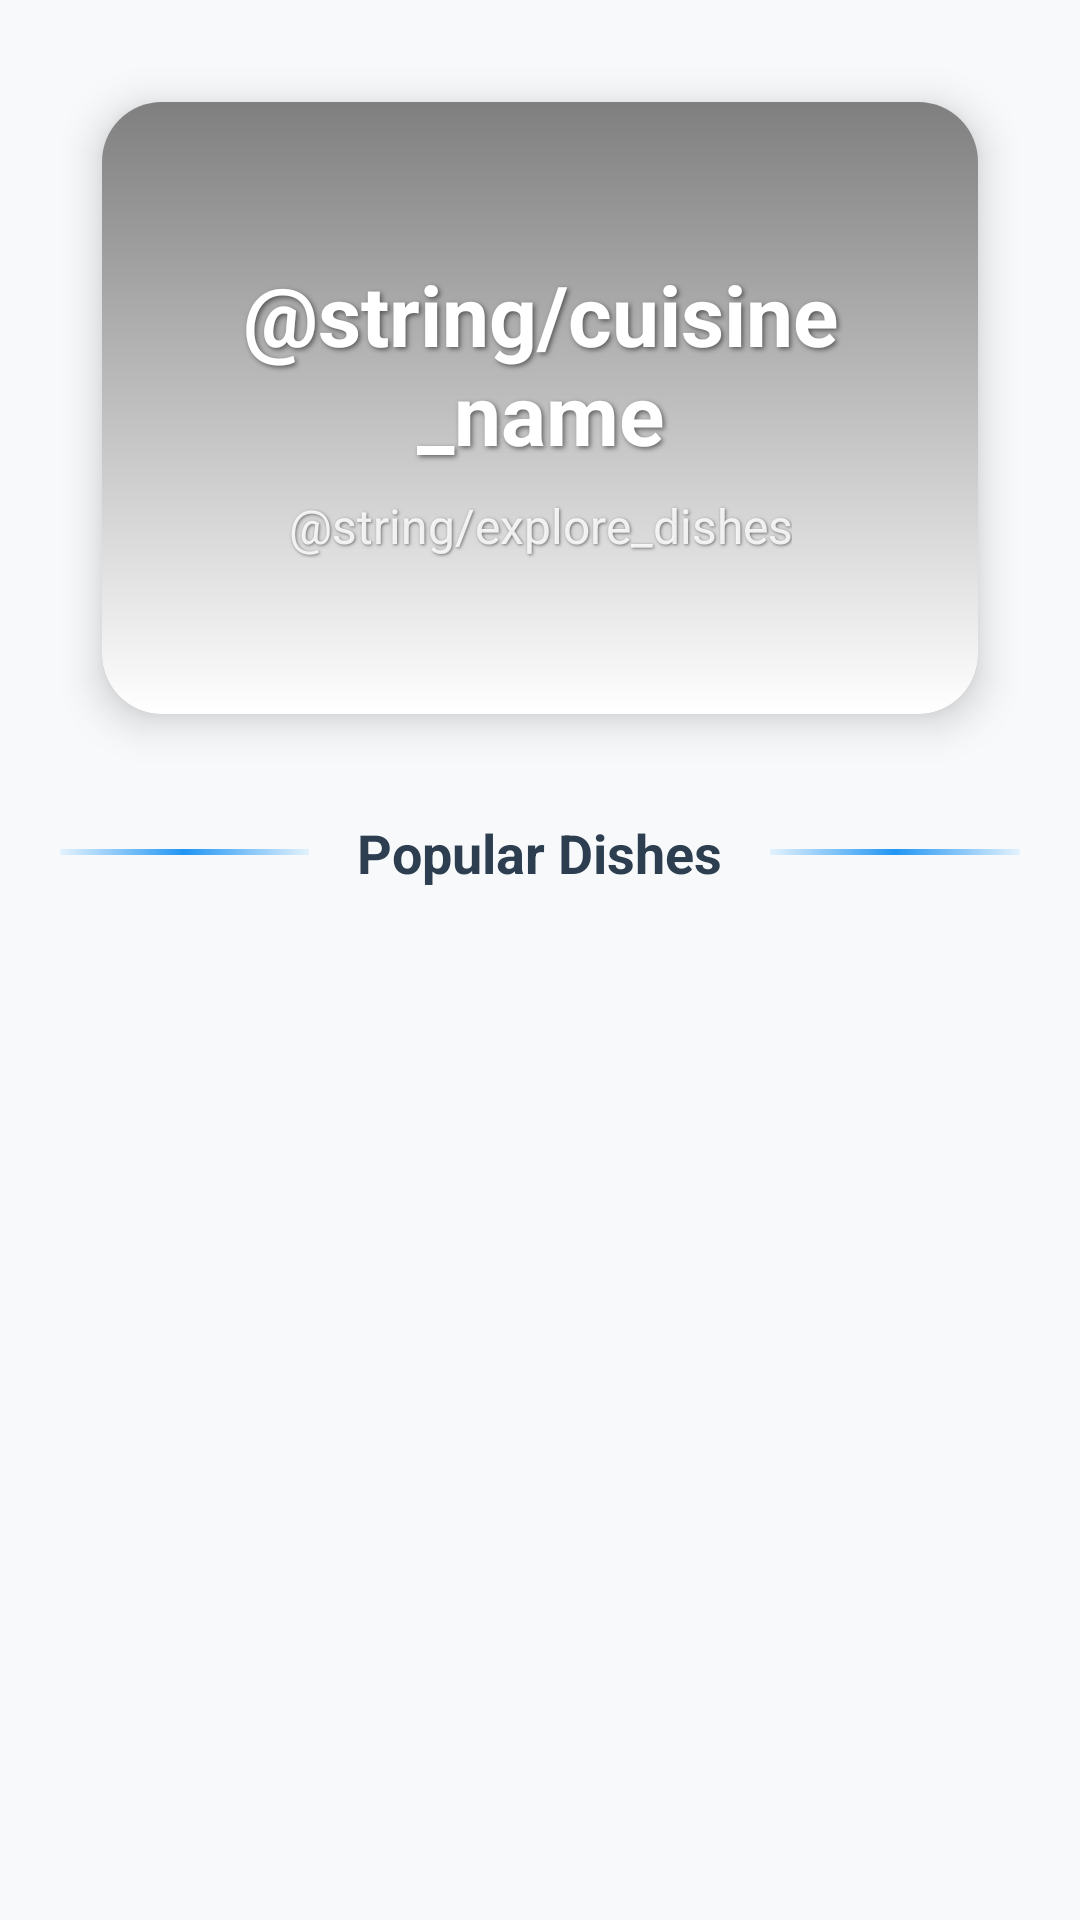

Produce the Android XML layout that renders to this screen, including the resource entries it uses.
<!-- AndroidManifest.xml: application theme Theme.RestaurantApplication -->
<!-- res/layout/activity_cuisine.xml -->
<LinearLayout xmlns:android="http://schemas.android.com/apk/res/android"
    xmlns:app="http://schemas.android.com/apk/res-auto"
    android:layout_width="match_parent"
    android:layout_height="match_parent"
    android:orientation="vertical"
    android:background="@color/background_light"
    android:paddingHorizontal="20dp"
    android:paddingTop="16dp"
    android:paddingBottom="0dp">

    
    <androidx.cardview.widget.CardView
        android:layout_width="match_parent"
        android:layout_height="240dp"
        android:layout_marginBottom="16dp"
        app:cardCornerRadius="20dp"
        app:cardElevation="8dp"
        app:cardPreventCornerOverlap="true"
        app:cardUseCompatPadding="true">

        <FrameLayout
            android:layout_width="match_parent"
            android:layout_height="match_parent">

            <ImageView
                android:id="@+id/iv_cuisine_header"
                android:layout_width="match_parent"
                android:layout_height="match_parent"
                android:scaleType="centerCrop"
                android:contentDescription="@string/cuisine" />

            
            <View
                android:layout_width="match_parent"
                android:layout_height="match_parent"
                android:background="@drawable/gradient_overlay" />

            
            <LinearLayout
                android:layout_width="match_parent"
                android:layout_height="match_parent"
                android:orientation="vertical"
                android:gravity="center"
                android:padding="24dp">

                <TextView
                    android:id="@+id/tv_cuisine_header"
                    android:layout_width="wrap_content"
                    android:layout_height="wrap_content"
                    android:text="@string/cuisine_name"
                    android:textSize="28sp"
                    android:textStyle="bold"
                    android:textColor="@android:color/white"
                    android:layout_marginBottom="8dp"
                    android:gravity="center"
                    android:shadowColor="#80000000"
                    android:shadowDx="2"
                    android:shadowDy="2"
                    android:shadowRadius="4" />

                <TextView
                    android:id="@+id/tv_cuisine_subtitle"
                    android:layout_width="wrap_content"
                    android:layout_height="wrap_content"
                    android:text="@string/explore_dishes"
                    android:textSize="16sp"
                    android:textColor="#E0FFFFFF"
                    android:gravity="center"
                    android:shadowColor="#80000000"
                    android:shadowDx="1"
                    android:shadowDy="1"
                    android:shadowRadius="2" />
            </LinearLayout>
        </FrameLayout>
    </androidx.cardview.widget.CardView>

    
    <LinearLayout
        android:layout_width="match_parent"
        android:layout_height="wrap_content"
        android:orientation="horizontal"
        android:layout_marginBottom="12dp"
        android:gravity="center_vertical">

        <View
            android:layout_width="0dp"
            android:layout_height="2dp"
            android:layout_weight="1"
            android:background="@drawable/gradient_line" />

        <TextView
            android:layout_width="wrap_content"
            android:layout_height="wrap_content"
            android:text="Popular Dishes"
            android:textSize="18sp"
            android:textStyle="bold"
            android:textColor="@color/primary_dark"
            android:paddingHorizontal="16dp" />

        <View
            android:layout_width="0dp"
            android:layout_height="2dp"
            android:layout_weight="1"
            android:background="@drawable/gradient_line" />
    </LinearLayout>

    
    <androidx.recyclerview.widget.RecyclerView
        android:id="@+id/rv_dish_list"
        android:layout_width="match_parent"
        android:layout_height="0dp"
        android:layout_weight="1"
        android:clipToPadding="false"
        android:overScrollMode="always"
        android:paddingBottom="16dp"
        android:scrollbars="vertical" />
</LinearLayout>
<!-- resources referenced by this layout -->
<resources>
  <color name="background_light">#F8F9FA</color>
  <color name="primary_dark">#2C3E50</color>
  <!-- drawable gradient_line (drawable) -->
  <?xml version="1.0" encoding="utf-8"?>
  <shape xmlns:android="http://schemas.android.com/apk/res/android"
      android:shape="rectangle">
  
      <gradient
          android:angle="0"
          android:startColor="#E3F2FD"
          android:centerColor="#2196F3"
          android:endColor="#E3F2FD"
          android:type="linear" />
  
      <size android:height="2dp" />
  
  </shape>
  <!-- drawable gradient_overlay (drawable) -->
  <?xml version="1.0" encoding="utf-8"?>
  <shape xmlns:android="http://schemas.android.com/apk/res/android">
      <gradient
          android:type="linear"
          android:angle="90"
          android:startColor="#00000000"
          android:centerColor="#40000000"
          android:endColor="#80000000" />
      <corners android:radius="16dp" />
  </shape>
  <string name="cuisine">Cuisine</string>
  <string name="cuisine_name">पकवान का नाम</string>
  <string name="explore_dishes">इस श्रेणी के व्यंजन देखें</string>
  <style name="Theme.RestaurantApplication" parent="Theme.AppCompat.Light.NoActionBar">
          <item name="colorPrimary">@color/primary</item>
          <item name="colorPrimaryDark">@color/primary_dark</item>
          <item name="colorAccent">@color/accent</item>
      </style>
  <color name="primary">#6200EE</color>
  <color name="accent">#03DAC5</color>
</resources>
